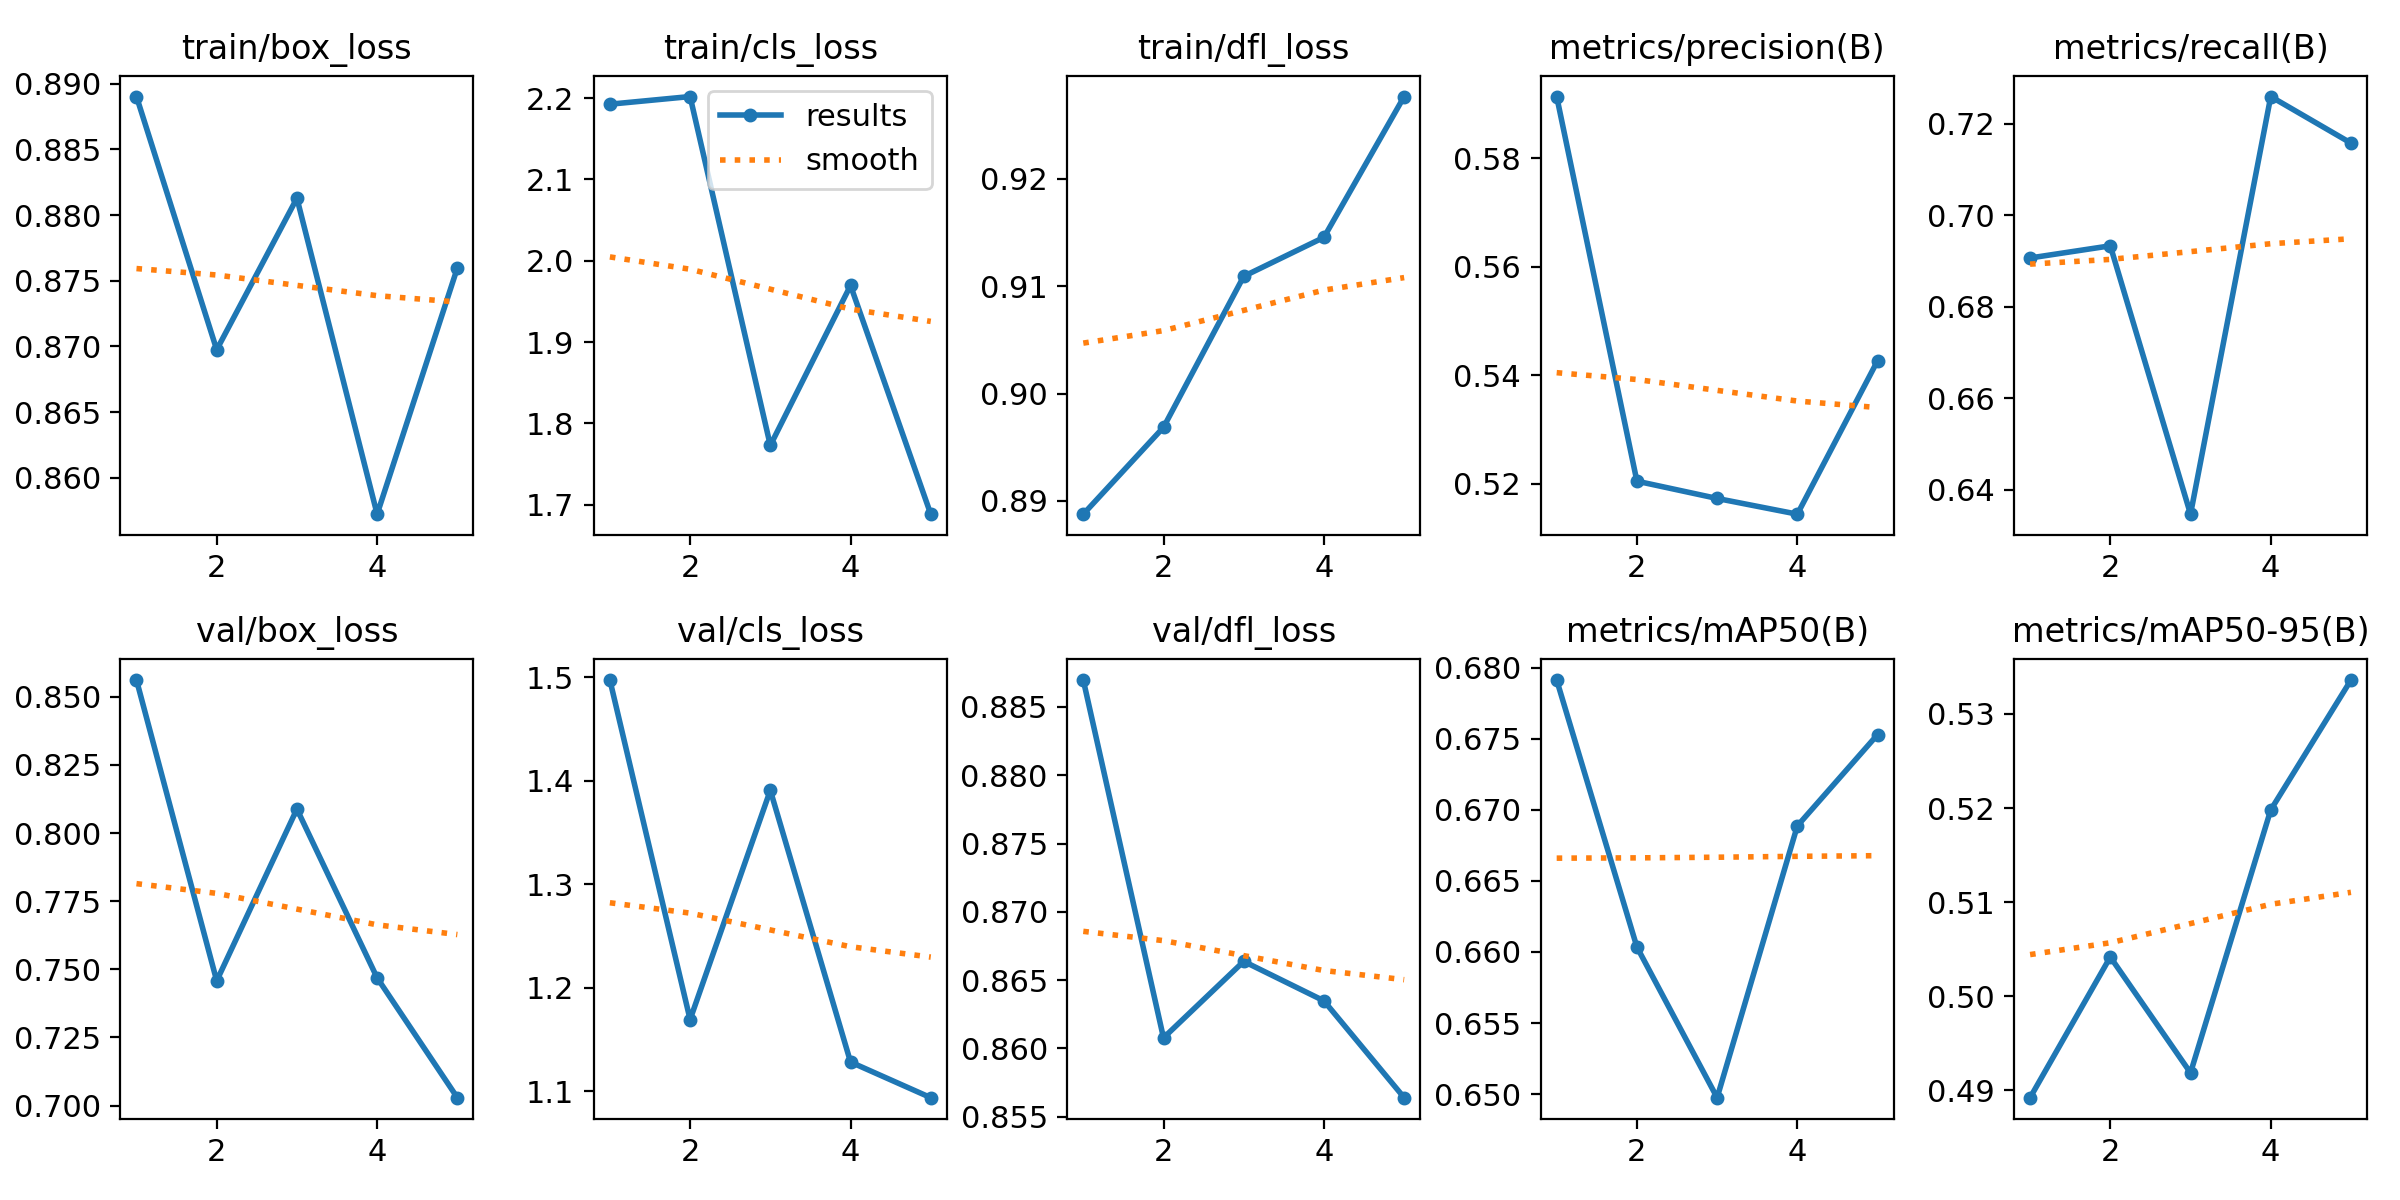

The file beside this chart, header and first rows:
epoch, time, train/box_loss, train/cls_loss, train/dfl_loss, metrics/precision(B), metrics/recall(B), metrics/mAP50(B), metrics/mAP50-95(B), val/box_loss, val/cls_loss, val/dfl_loss, lr/pg0, lr/pg1, lr/pg2
1, 29.38, 0.889, 2.193, 0.8888, 0.5914, 0.6907, 0.6791, 0.4892, 0.8561, 1.497, 0.887, 0.0005516, 0.0005516, 0.0005516
2, 57.66, 0.8698, 2.202, 0.8969, 0.5204, 0.6933, 0.6603, 0.5042, 0.7458, 1.169, 0.8608, 0.000888, 0.000888, 0.000888
3, 85.94, 0.8813, 1.773, 0.9109, 0.5173, 0.6346, 0.6498, 0.4918, 0.8088, 1.391, 0.8664, 0.001004, 0.001004, 0.001004
4, 113.1, 0.8572, 1.97, 0.9146, 0.5144, 0.726, 0.6689, 0.5198, 0.7469, 1.128, 0.8635, 0.0006768, 0.0006768, 0.0006768
5, 141.8, 0.876, 1.688, 0.9277, 0.5427, 0.7158, 0.6753, 0.5336, 0.7029, 1.094, 0.8564, 0.0003467, 0.0003467, 0.0003467
